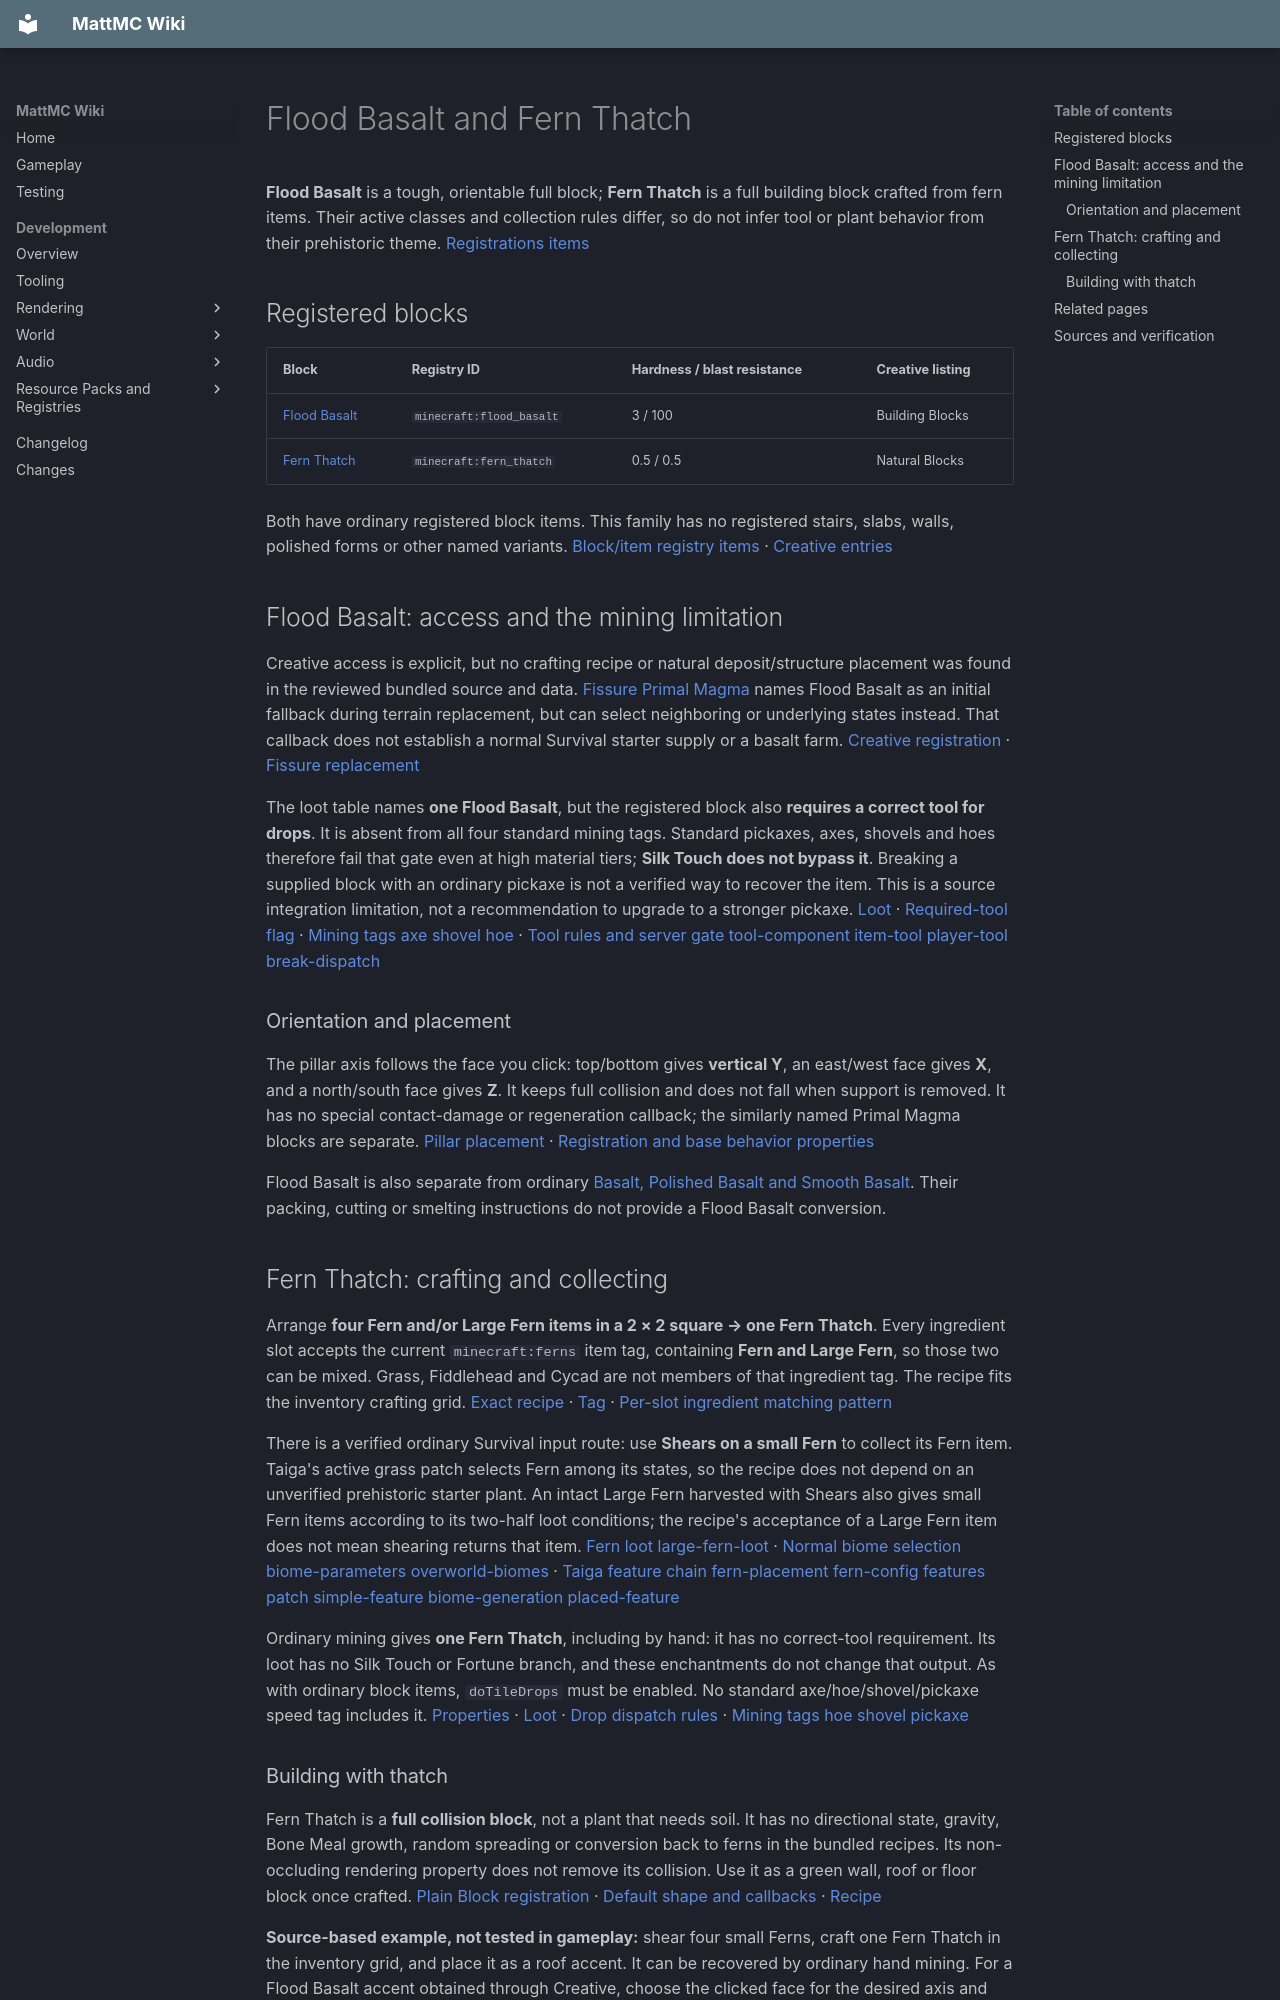

repository: HungLo2020/MattMC · page: gameplay/blocks/FloodBasaltAndFernThatch/index.html · generator: mkdocs

# Flood Basalt and Fern Thatch

**Flood Basalt** is a tough, orientable full block; **Fern Thatch** is a full building block crafted from fern items. Their active classes and collection rules differ, so do not infer tool or plant behavior from their prehistoric theme. [Registrations][blocks] [items]

## Registered blocks

| Block | Registry ID | Hardness / blast resistance | Creative listing |
| --- | --- | --- | --- |
| [Flood Basalt](../items/FloodBasalt.md) | `minecraft:flood_basalt` | 3 / 100 | Building Blocks |
| [Fern Thatch](../items/FernThatch.md) | `minecraft:fern_thatch` | 0.5 / 0.5 | Natural Blocks |

Both have ordinary registered block items. This family has no registered stairs, slabs, walls, polished forms or other named variants. [Block/item registry][blocks] [items] · [Creative entries][creative]

## Flood Basalt: access and the mining limitation

Creative access is explicit, but no crafting recipe or natural deposit/structure placement was found in the reviewed bundled source and data. [Fissure Primal Magma](PrimalMagma.md#state-changes-and-fissure-replacement) names Flood Basalt as an initial fallback during terrain replacement, but can select neighboring or underlying states instead. That callback does not establish a normal Survival starter supply or a basalt farm. [Creative registration][creative] · [Fissure replacement][fissure]

The loot table names **one Flood Basalt**, but the registered block also **requires a correct tool for drops**. It is absent from all four standard mining tags. Standard pickaxes, axes, shovels and hoes therefore fail that gate even at high material tiers; **Silk Touch does not bypass it**. Breaking a supplied block with an ordinary pickaxe is not a verified way to recover the item. This is a source integration limitation, not a recommendation to upgrade to a stronger pickaxe. [Loot][loot-flood-basalt] · [Required-tool flag][blocks] · [Mining tags][pickaxe] [axe][] [shovel][] [hoe] · [Tool rules and server gate][tool-material] [tool-component][] [item-tool][] [player-tool][] [break-dispatch][]

### Orientation and placement

The pillar axis follows the face you click: top/bottom gives **vertical Y**, an east/west face gives **X**, and a north/south face gives **Z**. It keeps full collision and does not fall when support is removed. It has no special contact-damage or regeneration callback; the similarly named Primal Magma blocks are separate. [Pillar placement][pillar] · [Registration and base behavior][blocks] [properties]

Flood Basalt is also separate from ordinary [Basalt, Polished Basalt and Smooth Basalt](BlackstoneAndBasalt.md#basalt-variants-and-orientation). Their packing, cutting or smelting instructions do not provide a Flood Basalt conversion.

## Fern Thatch: crafting and collecting

Arrange **four Fern and/or Large Fern items in a 2 × 2 square → one Fern Thatch**. Every ingredient slot accepts the current `minecraft:ferns` item tag, containing **Fern and Large Fern**, so those two can be mixed. Grass, Fiddlehead and Cycad are not members of that ingredient tag. The recipe fits the inventory crafting grid. [Exact recipe][thatch-recipe] · [Tag][ferns] · [Per-slot ingredient matching][ingredient] [pattern]

There is a verified ordinary Survival input route: use **Shears on a small Fern** to collect its Fern item. Taiga's active grass patch selects Fern among its states, so the recipe does not depend on an unverified prehistoric starter plant. An intact Large Fern harvested with Shears also gives small Fern items according to its two-half loot conditions; the recipe's acceptance of a Large Fern item does not mean shearing returns that item. [Fern loot][fern-loot] [large-fern-loot] · [Normal biome selection][normal-preset] [biome-parameters][] [overworld-biomes][] · [Taiga feature chain][taiga] [fern-placement][] [fern-config][] [features][] [patch][] [simple-feature][] [biome-generation][] [placed-feature]

Ordinary mining gives **one Fern Thatch**, including by hand: it has no correct-tool requirement. Its loot has no Silk Touch or Fortune branch, and these enchantments do not change that output. As with ordinary block items, `doTileDrops` must be enabled. No standard axe/hoe/shovel/pickaxe speed tag includes it. [Properties][blocks] · [Loot][loot-fern-thatch] · [Drop dispatch][block] [rules] · [Mining tags][axe] [hoe][] [shovel][] [pickaxe]

### Building with thatch

Fern Thatch is a **full collision block**, not a plant that needs soil. It has no directional state, gravity, Bone Meal growth, random spreading or conversion back to ferns in the bundled recipes. Its non-occluding rendering property does not remove its collision. Use it as a green wall, roof or floor block once crafted. [Plain Block registration][blocks] · [Default shape and callbacks][properties] · [Recipe][thatch-recipe]

**Source-based example, not tested in gameplay:** shear four small Ferns, craft one Fern Thatch in the inventory grid, and place it as a roof accent. It can be recovered by ordinary hand mining. For a Flood Basalt accent obtained through Creative, choose the clicked face for the desired axis and account for its mining-drop limitation before placing it into a Survival build.

## Related pages

- [Ancient trees, Flytraps and Tree Stars](AncientPlants.md)
- [Primal Magma](PrimalMagma.md) and [Basalt](BlackstoneAndBasalt.md#basalt-variants-and-orientation)
- [Pewen](Pewen.md), [Primordial decorative plants](PrimordialPlants.md), and [Blocks](Blocks.md)
